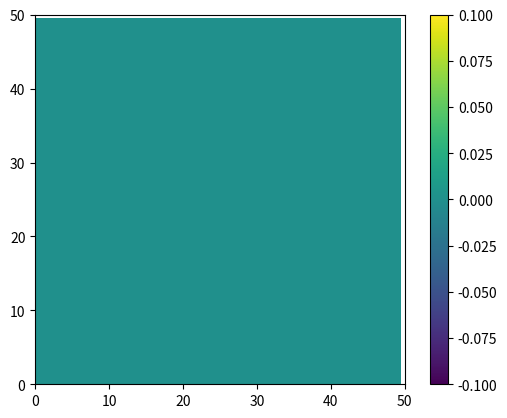

Write the Python code that produced this figure.
import matplotlib.pyplot as plt
from matplotlib import animation
import numpy as np

class Simulator:
    """class for simulating"""

    def __init__(self, arr, steps_per_frame = 100):
        self.arr = arr
        # self.grid = grid
        self.steps_per_frame = steps_per_frame


        # Initialize figure for animation
        self.fig = plt.figure()
        self.ax = plt.subplot(xlim=(0, 50), ylim=(0, 50))
        self.im = self.ax.imshow(self.arr, animated=True)
        self.fig.colorbar(self.im)


    def snapshot(self, step) :

        """
            This is an 'auxillary' function needed by animation.FuncAnimation
            in order to show the animation of the 2D Lennard-Jones system
        """
        if step > 0:
            print(self.arr[0,0])
            # self.grid.integrate() 
            self.transform() 
        self.im.set_array(self.arr)
        return self.im,


    def animate(self):

        nn = 1000//self.steps_per_frame 
        anim = animation.FuncAnimation(self.fig, self.snapshot,
            frames=nn, interval=200, blit=True, repeat=False)
        plt.show()  # show the animation

    
    def transform(self):
        self.arr += 0.1*np.ones((50,50))


def main():
    arr = np.zeros((50,50))
    simulator = Simulator(arr=arr)
    simulator.animate()

if __name__ == "__main__":
    main()
